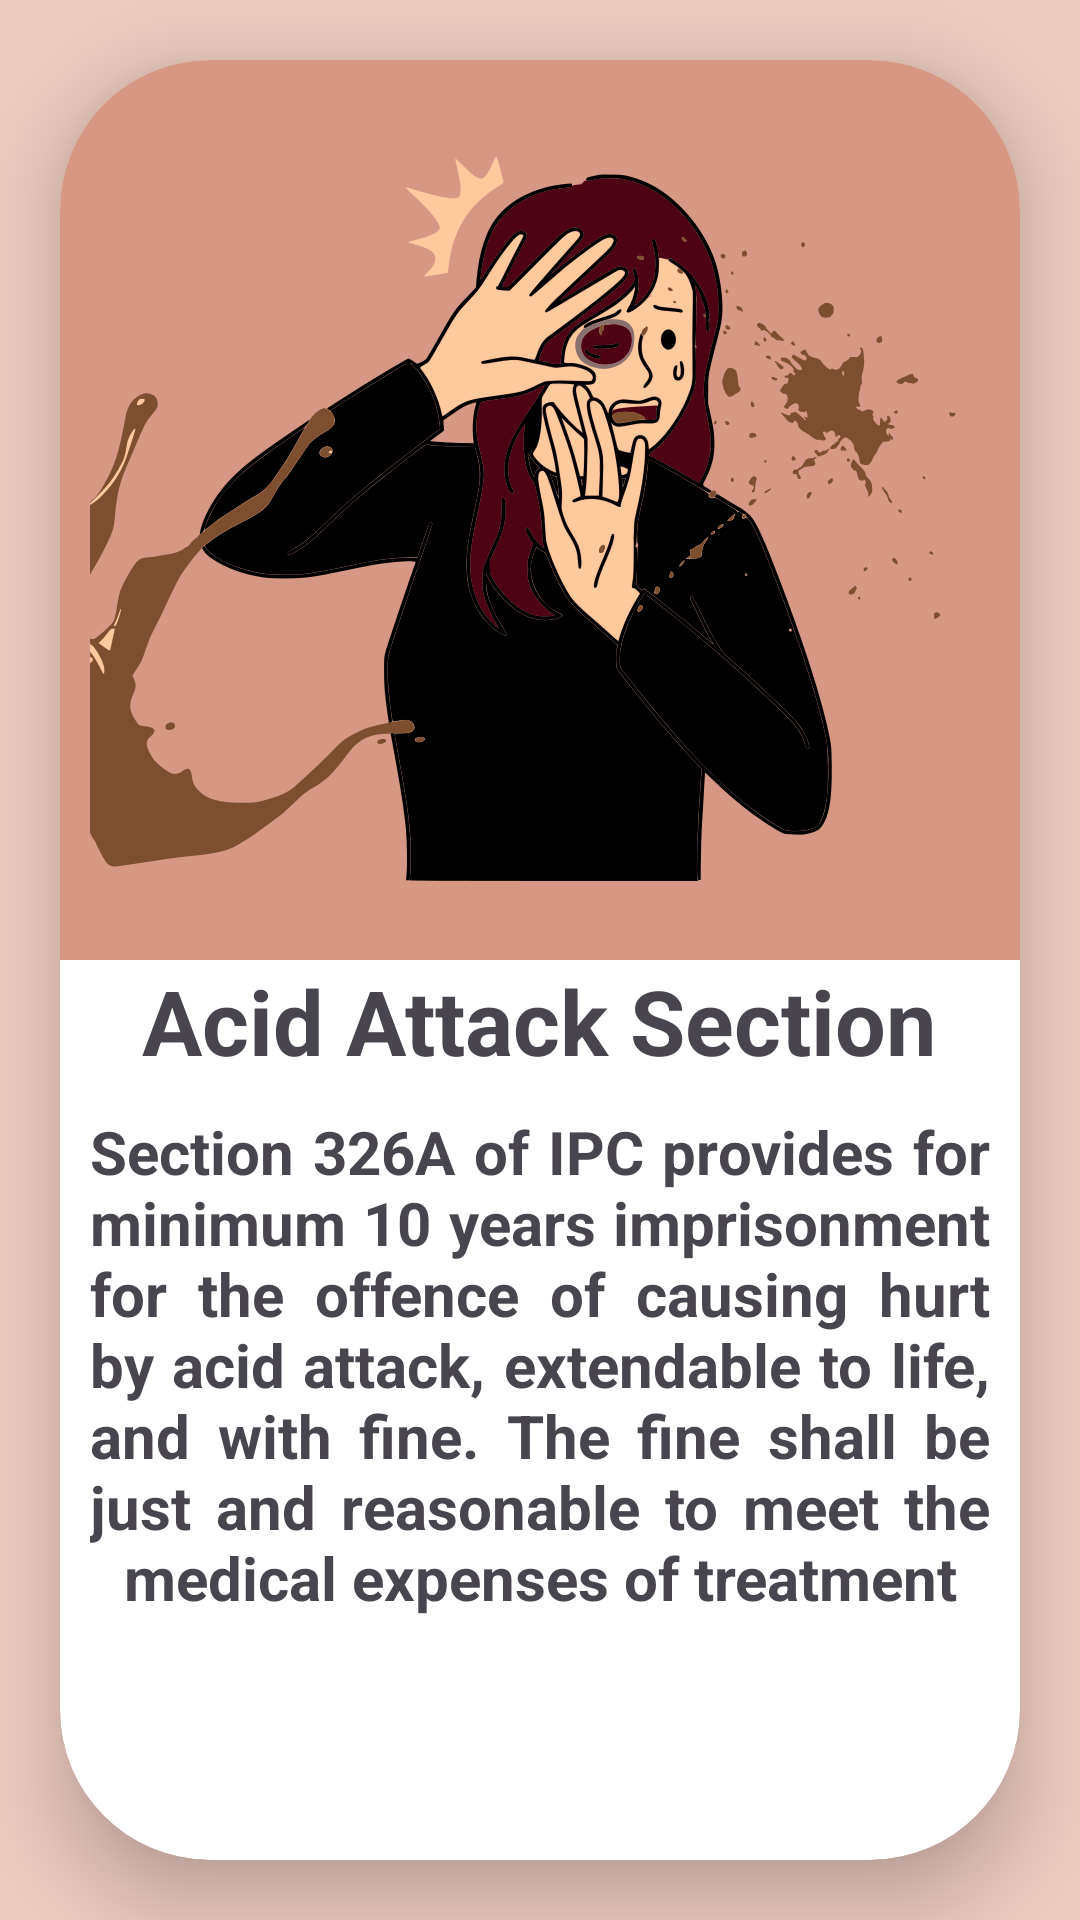

Here is an Android app screen rendered from its layout file. Give the layout XML and the strings, colors and styles it references.
<!-- AndroidManifest.xml: application theme Theme.SHE -->
<!-- res/layout/fragment_section_acid_attack.xml -->
<?xml version="1.0" encoding="utf-8"?>
<FrameLayout xmlns:android="http://schemas.android.com/apk/res/android"
    xmlns:tools="http://schemas.android.com/tools"
    android:layout_width="match_parent"
    android:background="#ECCBC1"
    android:layout_height="match_parent"
    xmlns:app="http://schemas.android.com/apk/res-auto"
    tools:context=".fragments.SectionAcidAttackFragment">
    <androidx.cardview.widget.CardView
        android:layout_width="320dp"
        app:cardCornerRadius="50dp"
        app:cardElevation="15dp"
        android:layout_gravity="center"
        android:layout_height="600dp">
        <LinearLayout
            android:layout_width="match_parent"
            android:orientation="vertical"
            android:layout_height="match_parent">
            <ImageView
                android:layout_width="match_parent"
                android:background="#D69885"
                android:layout_height="300dp"
                android:src="@drawable/acidattack"
                ></ImageView>
            <TextView
                android:layout_width="wrap_content"
                android:layout_height="wrap_content"
                android:textSize="30sp"
                android:textStyle="bold"
                android:layout_gravity="center"
                android:text="Acid Attack Section"
                ></TextView>
            <TextView
                android:layout_width="match_parent"
                android:layout_height="wrap_content"
                android:gravity="center"
                android:padding="10dp"
                android:textStyle="bold"
                android:textSize="20sp"
                android:justificationMode="inter_word"
                android:text="Section 326A of IPC provides for minimum 10 years imprisonment for the offence of causing hurt by acid attack, extendable to life, and with fine. The fine shall be just and reasonable to meet the medical expenses of treatment"
                ></TextView>
        </LinearLayout>
    </androidx.cardview.widget.CardView>

</FrameLayout>
<!-- resources referenced by this layout -->
<resources>
  <!-- drawable acidattack: png bitmap (drawable, 133290 bytes) -->
  <style name="Theme.SHE" parent="Base.Theme.SHE" />
  <style name="Base.Theme.SHE" parent="Theme.Material3.DayNight.NoActionBar">
          
          
      </style>
</resources>
